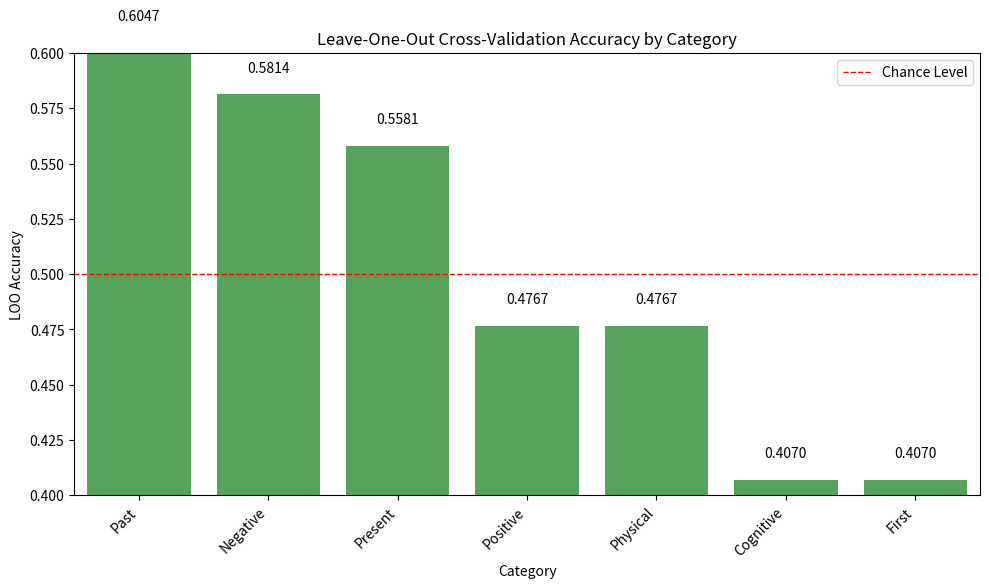
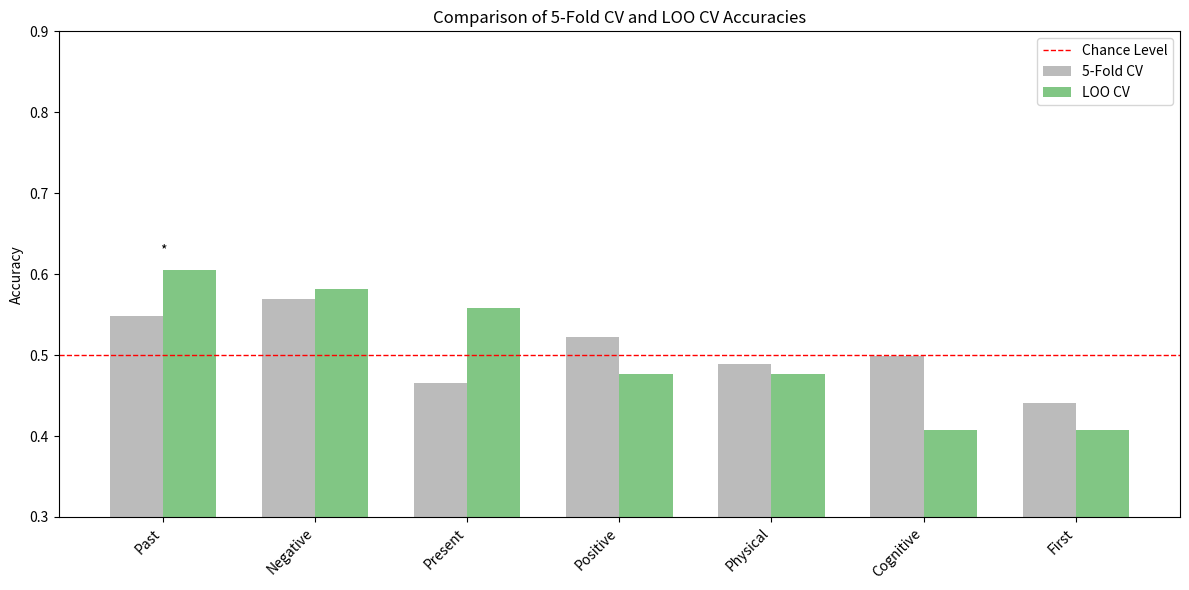

Write the Python code that produced these figures, in order.
import pandas as pd
import numpy as np
import matplotlib.pyplot as plt
import seaborn as sns
from pathlib import Path

# Data from the latest analysis
data = {
    'Category': ['Negative', 'Past', 'Positive', 'Cognitive', 'Physical', 'Present', 'First'],
    'CV_Accuracy': [0.5699, 0.5477, 0.5222, 0.4987, 0.4895, 0.4654, 0.4405],
    'CV_Std': [0.0942, 0.0934, 0.0737, 0.1133, 0.0999, 0.0386, 0.1140],
    'LOO_Accuracy': [0.5814, 0.6047, 0.4767, 0.4070, 0.4767, 0.5581, 0.4070],
    'CV_P_Value': [0.1479, 0.2148, 0.4186, 0.5365, 0.5854, 0.6883, 0.8531],
    'LOO_P_Value': [0.0792, 0.0495, 0.6832, 0.9307, 0.6931, 0.2277, 0.9307]
}

# Create the DataFrame
df = pd.DataFrame(data)

# Add significance column
df['Significance'] = ['**' if p < 0.01 else '*' if p < 0.05 else '' for p in df['LOO_P_Value']]
df['Is_Significant'] = df['LOO_P_Value'] < 0.05

# Sort by LOO_Accuracy in descending order
df = df.sort_values('LOO_Accuracy', ascending=False).reset_index(drop=True)

# Display the DataFrame
print("LOO Analysis Results:")
print(df[['Category', 'LOO_Accuracy', 'LOO_P_Value', 'Significance']])

# Create visualizations for LOO results
plt.figure(figsize=(10, 6))
ax = sns.barplot(data=df, x='Category', y='LOO_Accuracy', 
                order=df.sort_values('LOO_Accuracy', ascending=False)['Category'],
                color='#4caf50')

# Add values on top of bars
for i, v in enumerate(df['LOO_Accuracy']):
    ax.text(i, v + 0.01, f"{v:.4f}", ha='center')

plt.axhline(y=0.5, color='red', linestyle='--', linewidth=1, label='Chance Level')
plt.ylim(0.4, 0.6)  # Adjusted y-axis to better show LOO accuracies
plt.xticks(rotation=45, ha='right')
plt.title('Leave-One-Out Cross-Validation Accuracy by Category')
plt.ylabel('LOO Accuracy')
plt.legend()
plt.tight_layout()
plt.savefig('loo_accuracy_plot.png')
plt.show()

# Create a comparison plot between CV and LOO accuracies
plt.figure(figsize=(12, 6))
bar_width = 0.35
index = np.arange(len(df))

# Plot CV accuracies
cv_bars = plt.bar(index - bar_width/2, df['CV_Accuracy'], bar_width, 
                 label='5-Fold CV', color='#9e9e9e', alpha=0.7)

# Plot LOO accuracies
loo_bars = plt.bar(index + bar_width/2, df['LOO_Accuracy'], bar_width, 
                  label='LOO CV', color='#4caf50', alpha=0.7)

# Add significance markers
for i, (_, row) in enumerate(df.iterrows()):
    if row['Significance']:
        plt.text(i, max(row['CV_Accuracy'], row['LOO_Accuracy']) + 0.02, 
                row['Significance'], ha='center')

plt.axhline(y=0.5, color='red', linestyle='--', linewidth=1, label='Chance Level')
plt.xticks(index, df['Category'], rotation=45, ha='right')
plt.ylim(0.3, 0.9)
plt.title('Comparison of 5-Fold CV and LOO CV Accuracies')
plt.ylabel('Accuracy')
plt.legend()
plt.tight_layout()
plt.savefig('cv_vs_loo_comparison.png')
plt.show()

print("Visualizations have been saved as 'loo_accuracy_plot.png' and 'cv_vs_loo_comparison.png'")
